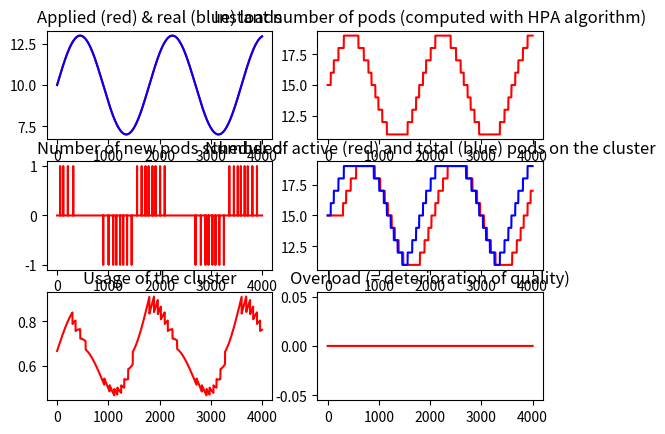

This figure's Python source:
#!/usr/bin/python3
"""
This script is meant to model the behavior of the JVB nodepool on the cluster
under the influence of the HPA.
You may modify the constant values of the problem in the first section of the
script to simulate your infrastructure and needs.
"""

import math
import matplotlib.pyplot as plt
import numpy as np


# Ratio of target utilization of pods as stated in `resource.target.averageUtilization` 
# ref: https://kubernetes.io/docs/tasks/run-application/horizontal-pod-autoscale/#support-for-resource-metrics
TARGET = 0.7

# Stabilization windows as stated in `behavior.scaleUp/scaleDown.stabilizationWindowSeconds`
# ref: https://kubernetes.io/docs/tasks/run-application/horizontal-pod-autoscale/#stabilization-window
STABILIZATION_WINDOW_SECONDS_UP = 0
STABILIZATION_WINDOW_SECONDS_DOWN = 300

# Period between two HPA calls (default is 15)
# ref: https://predictive-horizontal-pod-autoscaler.readthedocs.io/en/latest/user-guide/sync-period/
HPA_SYNC_PERIOD = 15

# Initial number of pods
INITIAL_REPLICAS = 15

# Readiness delay for new pods on new nodes
READINESS_DELAY = 240

# Deletion delay for pods
DELETION_DELAY = 20

# Duration of the simulation (in seconds)
SIMULATION_DURATION = 4000

### LOAD MODELS ###
# Model function of participant load to apply
# All return values are in equivalent-pod unit

# Initial load
LOAD_INITIAL_VALUE = 10

# Linear model
LOAD_LINEAR_SLOPE = 0.0167
def LINEAR_LOAD_MODEL(t):
    return LOAD_INITIAL_VALUE + LOAD_LINEAR_SLOPE * t

# Sinusoidal model
LOAD_SINUSOIDAL_AMPLITUDE = 3
LOAD_SINUSOIDAL_PERIOD = 1800
def SINUSOIDAL_LOAD_MODEL(t):
    return LOAD_INITIAL_VALUE + LOAD_SINUSOIDAL_AMPLITUDE * math.sin(2 * math.pi / LOAD_SINUSOIDAL_PERIOD * t)

# Load model to use
LOAD_MODEL = SINUSOIDAL_LOAD_MODEL


#####################################################################################################


# Temporal list
t = np.linspace(0, SIMULATION_DURATION, SIMULATION_DURATION)

# Oldest time to consider when initializing for stabilization windows
max_past_time = max(STABILIZATION_WINDOW_SECONDS_UP, STABILIZATION_WINDOW_SECONDS_DOWN)

# Maximum delay to consider when initializing number of scheduled pods
max_delay = max(READINESS_DELAY, DELETION_DELAY)

# Initialization of treatment lists
# In each list L, L[-i] constitutes the value of L at t-i+1 seconds
# Some lists may be initialized with a lot of elements so please always consider last nth elements
# when dealing with those list (and not nth element directly)

# Load applied according to the load model
load = []

# Real load applied (it cannot apply more load than the resources it has)
load_real = []

# Number of active pods
replicas_real = [INITIAL_REPLICAS]

# Number of active pods + number of scheduled pods
replicas_total = [INITIAL_REPLICAS]

# Total instant number of pods computed with the HPA algorithm
replicas_instant_calc = [INITIAL_REPLICAS for j in range(max_past_time)]

# Number of pod that are scheduled
pods_scheduled = [0 for i in range(max_delay)]

# Load dropped by the cluster because there are not enough resources
overload = []

# Real usage of pods in the cluster
usage = []


for i in range(len(t)):
    # Compute instant loads
    load.append(LOAD_MODEL(t[i]))
    load_real.append(min(load[-1], replicas_real[-1]))

    # Compute overload & instant usage
    overload.append(load[-1] - load_real[-1])
    usage.append(load_real[-1] / replicas_real[-1])

    # Make HPA computations only if it a multiple of `HPA_SYNC_PERIOD`
    if i % HPA_SYNC_PERIOD == 0:
        # Compute the instant number of replicas according to HPA algorithm
        # ref: https://kubernetes.io/docs/tasks/run-application/horizontal-pod-autoscale/#algorithm-details
        replicas_instant_calc.append(math.ceil(load_real[-1] / TARGET))

        # Select if a scale up or scale down should be done
        # Scale up and down are only triggered if all values in the stabilization window are in the same direction
        # ref: https://github.com/kubernetes/enhancements/tree/master/keps/sig-autoscaling/853-configurable-hpa-scale-velocity#introducing-stabilizationwindowseconds-option
        if replicas_instant_calc[-1] > replicas_total[-1]:
            # Indexes of metrics that correspond to a HPA computation (every `HPA_SYNC_PERIOD` period)
            hpa_computation_indexes = range(0, STABILIZATION_WINDOW_SECONDS_UP + 1, HPA_SYNC_PERIOD)

            # Values that should be taken into account (in the stabilization window)
            replicas_computation_window = [replicas_instant_calc[-1 - j] for j in hpa_computation_indexes]

            # We take the lowest of the values (as requested by the stabilization window algorithm)
            selected_number_of_replicas = min(replicas_computation_window)

            # We ensure this value is greater than the total number of pods
            selected_number_of_pods_to_add = max(selected_number_of_replicas - replicas_total[-1], 0)

            # Add to the `pods_scheduled` list
            pods_scheduled.append(selected_number_of_pods_to_add)

        elif replicas_instant_calc[-1] < replicas_total[-1]:
            # Indexes of metrics that correspond to a HPA computation (every `HPA_SYNC_PERIOD` period)
            hpa_computation_indexes = range(0, STABILIZATION_WINDOW_SECONDS_DOWN + 1, HPA_SYNC_PERIOD)

            # Values that should be taken into account (in the stabilization window)
            replicas_computation_window = [replicas_instant_calc[-1 - j] for j in hpa_computation_indexes]

            # We take the greatest of the values (as requested by the stabilization window algorithm)
            selected_number_of_replicas = max(replicas_computation_window)

            # We ensure this value is smaller than the total number of pods
            selected_number_of_pods_to_add = min(selected_number_of_replicas - replicas_total[-1], 0)

            # Add to the `pods_scheduled` list
            pods_scheduled.append(selected_number_of_pods_to_add)

        else:
            pods_scheduled.append(0)

    # Otherwise, add artificial values for graphing purposes
    else:
        replicas_instant_calc.append(replicas_instant_calc[-1])
        pods_scheduled.append(0)
    
    # Computes new number of total replicas
    replicas_total.append(replicas_total[-1] + pods_scheduled[-1])

    # Computes new number of real replicas
    replicas_real.append(replicas_real[-1])
    if pods_scheduled[-READINESS_DELAY - 1] > 0:
        replicas_real[-1] += pods_scheduled[-READINESS_DELAY - 1]
    if pods_scheduled[-DELETION_DELAY - 1] < 0:
        replicas_real[-1] += pods_scheduled[-DELETION_DELAY - 1]


_, axis = plt.subplots(3, 2)
colors = ['red', 'blue', 'green', 'purple']

def add_plots(treatement_lists, title, plot_id):
    axis[plot_id[0], plot_id[1]].set_title(title)
    for i in range(len(treatement_lists)):
        axis[plot_id[0], plot_id[1]].plot(t, treatement_lists[i][-SIMULATION_DURATION:], colors[i])


add_plots([load, load_real], f"Applied ({colors[0]}) & real ({colors[1]}) loads", [0, 0])
add_plots([replicas_instant_calc], "Instant number of pods (computed with HPA algorithm)" , [0, 1])
add_plots([pods_scheduled], "Number of new pods scheduled", [1, 0])
add_plots([replicas_real, replicas_total], f"Number of active ({colors[0]}) and total ({colors[1]}) pods on the cluster", [1, 1])
add_plots([usage], "Usage of the cluster", [2, 0])
add_plots([overload], "Overload (= deterioration of quality)", [2, 1])

# Display plots
print("Launching the graph window...")
plt.show()
